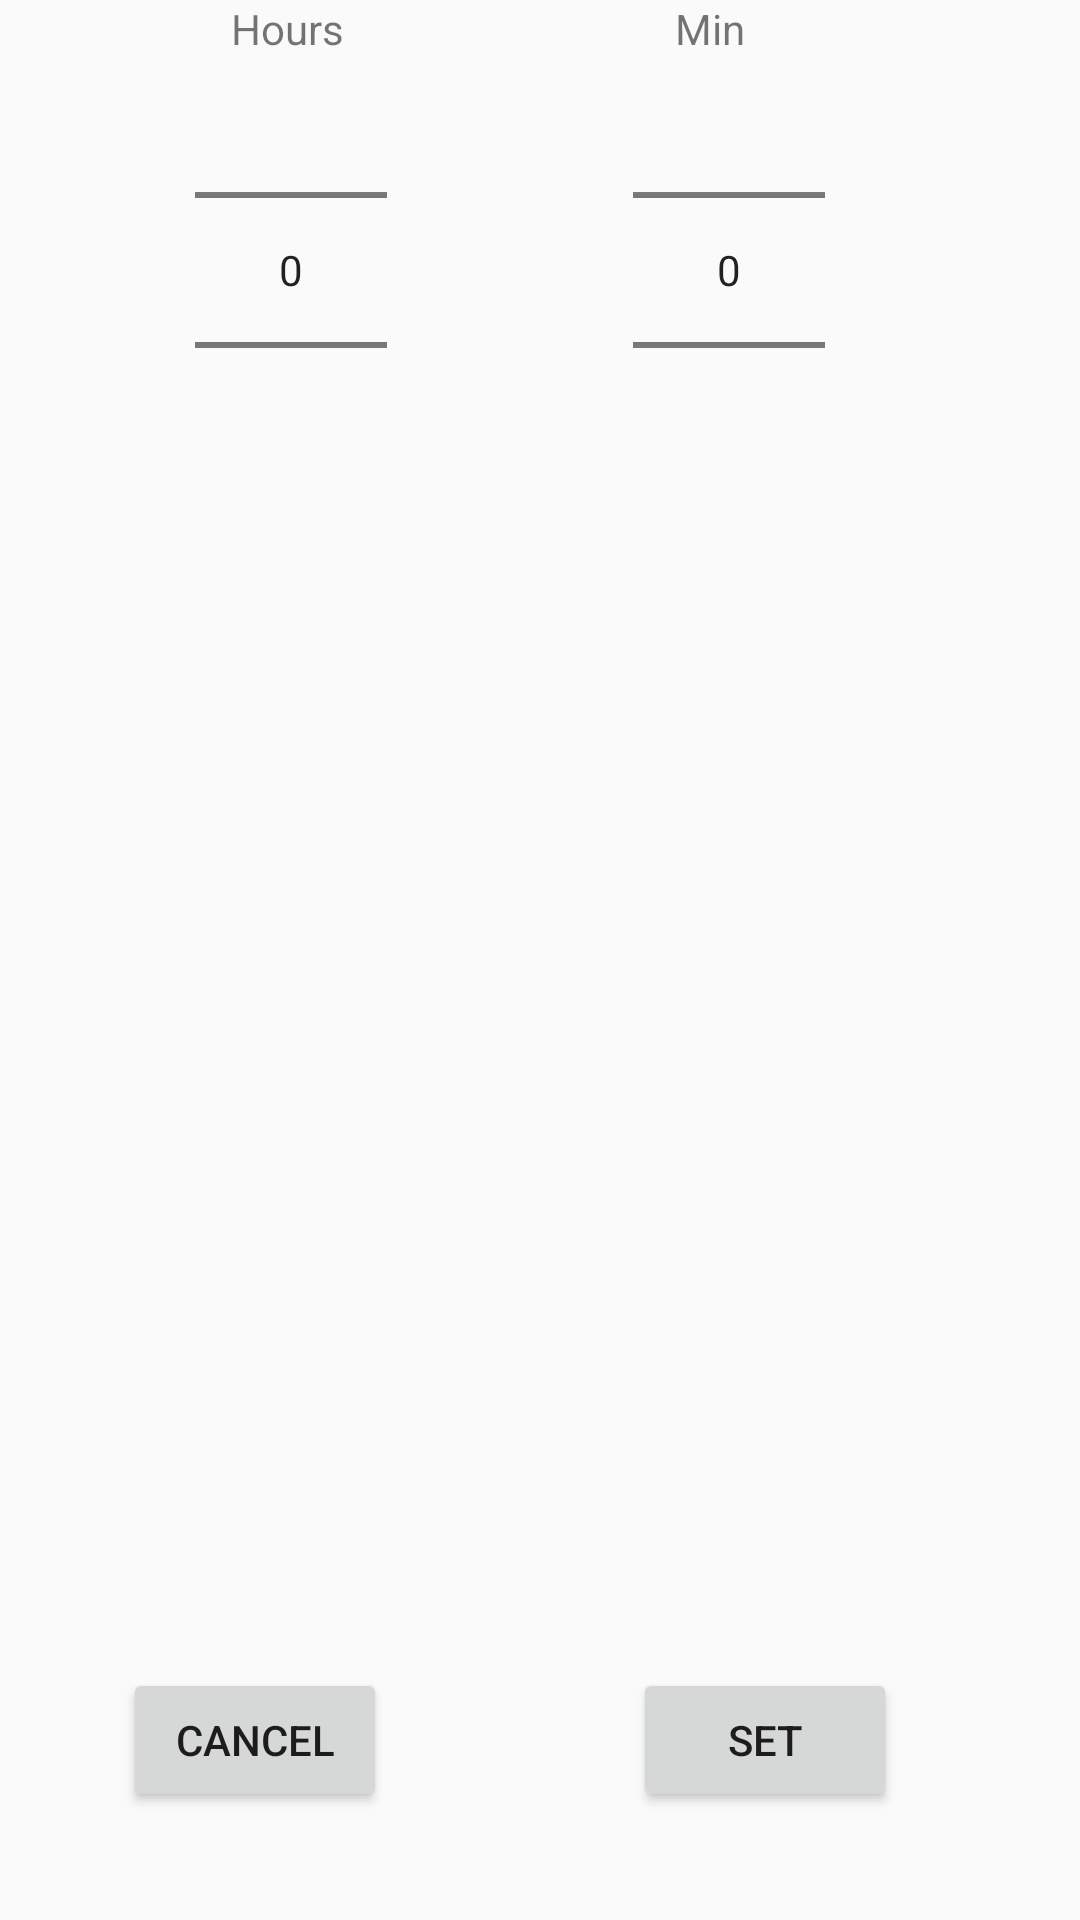

Write the Android layout XML for this screen, with the resource values it uses.
<!-- AndroidManifest.xml: application theme AppTheme -->
<!-- res/layout/dialog.xml -->
<RelativeLayout xmlns:android="http://schemas.android.com/apk/res/android"
    android:layout_width="match_parent"
    android:layout_height="300dp"
    android:layout_weight="1" >

    <NumberPicker
        android:id="@+id/MinPicker"
        android:layout_width="wrap_content"
        android:layout_height="wrap_content"
        android:layout_centerHorizontal="true"
        android:layout_alignParentRight="true"
        android:layout_alignParentEnd="true"
        android:layout_marginRight="85dp"
        android:layout_marginEnd="85dp"/>

    <NumberPicker
        android:id="@+id/HourPicker"
        android:layout_width="wrap_content"
        android:layout_height="wrap_content"
        android:layout_alignBaseline="@+id/MinPicker"
        android:layout_alignBottom="@+id/MinPicker"
        android:layout_alignParentLeft="true"
        android:layout_alignParentStart="true"
        android:layout_marginLeft="65dp"
        android:layout_marginStart="65dp" />

    <Button
        android:id="@+id/cancel"
        android:layout_width="wrap_content"
        android:layout_height="wrap_content"
        android:text="Set"
        android:layout_marginBottom="36dp"
        android:layout_alignParentBottom="true"
        android:layout_alignLeft="@+id/MinPicker"
        android:layout_alignStart="@+id/MinPicker" />

    <Button
        android:id="@+id/set"
        android:layout_width="wrap_content"
        android:layout_height="wrap_content"
        android:text="Cancel"
        android:layout_marginBottom="36dp"
        android:layout_alignParentBottom="true"
        android:layout_alignRight="@+id/HourPicker"
        android:layout_alignEnd="@+id/HourPicker" />

    <TextView
    android:text="Hours"
    android:layout_width="wrap_content"
    android:layout_height="wrap_content"
    android:id="@+id/textView3"
        android:layout_alignParentTop="true"
        android:layout_alignLeft="@+id/HourPicker"
        android:layout_alignStart="@+id/HourPicker"
        android:layout_marginLeft="12dp"
        android:layout_marginStart="12dp" />

    <TextView
        android:text="Min"
        android:layout_width="wrap_content"
        android:layout_height="wrap_content"
        android:id="@+id/textView6"
        android:layout_alignParentTop="true"
        android:layout_alignLeft="@+id/MinPicker"
        android:layout_alignStart="@+id/MinPicker"
        android:layout_marginLeft="14dp"
        android:layout_marginStart="14dp" />

</RelativeLayout>
<!-- resources referenced by this layout -->
<resources>
  <style name="AppTheme" parent="Theme.AppCompat.Light.DarkActionBar">
          
          <item name="colorPrimary">@color/colorPrimary</item>
          <item name="colorPrimaryDark">@color/colorPrimaryDark</item>
          <item name="colorAccent">@color/colorAccent</item>
      </style>
  <color name="colorPrimary">#3d52c3</color>
  <color name="colorPrimaryDark">#303f9f</color>
  <color name="colorAccent">#FF4081</color>
</resources>
